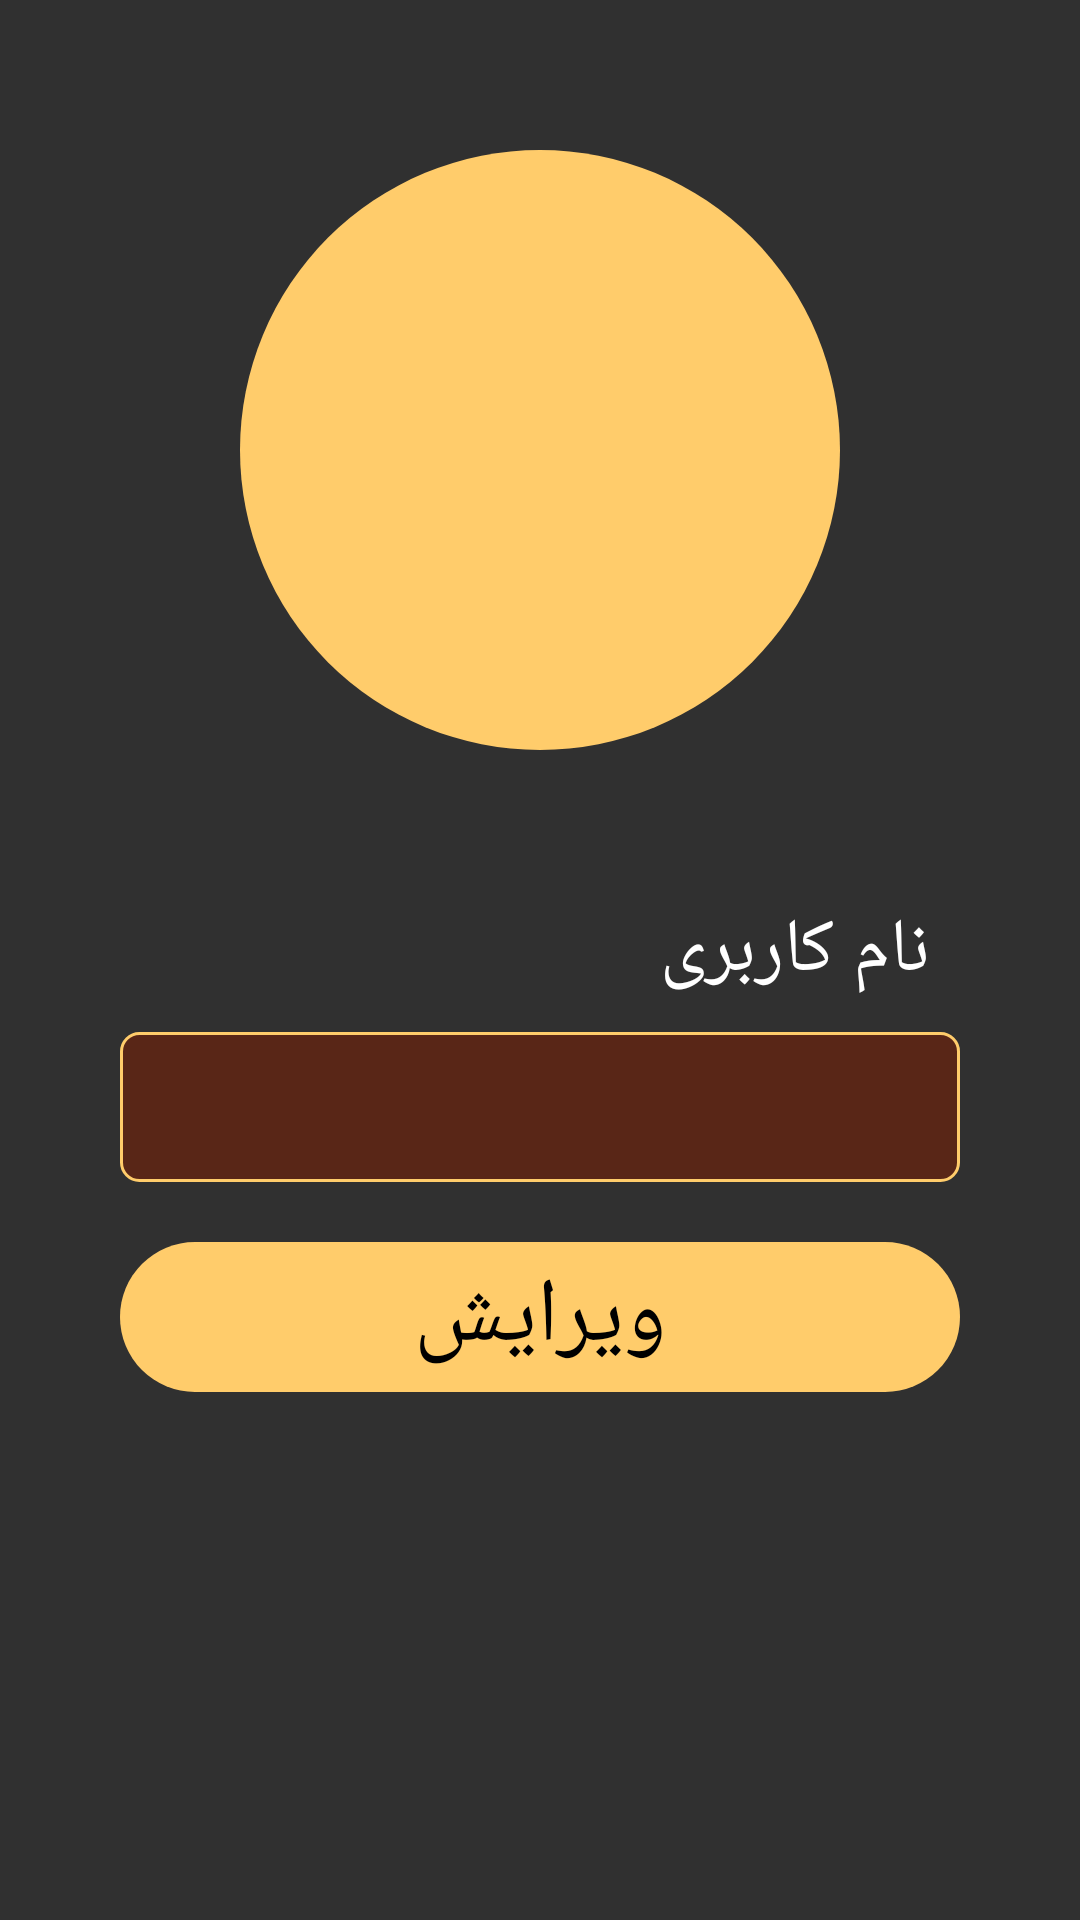

The Android layout XML behind this screen, and the referenced resources:
<!-- AndroidManifest.xml: application theme Theme.Hezarghab -->
<!-- res/layout/profile.xml -->
<?xml version="1.0" encoding="utf-8"?>
<androidx.constraintlayout.widget.ConstraintLayout xmlns:android="http://schemas.android.com/apk/res/android"
    xmlns:app="http://schemas.android.com/apk/res-auto"
    xmlns:tools="http://schemas.android.com/tools"
    android:layout_width="match_parent"
    android:layout_height="match_parent">

    <ImageView
        android:id="@+id/imageView5"
        android:layout_width="200dp"
        android:layout_height="200dp"
        android:layout_marginTop="50dp"
        android:background="@drawable/cardstyle3"
        app:layout_constraintEnd_toEndOf="parent"
        app:layout_constraintStart_toStartOf="parent"
        app:layout_constraintTop_toTopOf="parent" />

    <TextView
        android:id="@+id/textView3"
        android:layout_width="wrap_content"
        android:layout_height="wrap_content"
        android:layout_marginHorizontal="50dp"
        android:layout_marginTop="50dp"
        android:fontFamily="@font/hekayat"
        android:text="@string/username"
        android:textColor="@color/white"
        android:textSize="25dp"
        app:layout_constraintEnd_toEndOf="parent"
        app:layout_constraintTop_toBottomOf="@+id/imageView5" />

    <EditText
        android:id="@+id/editTextuser"
        android:layout_width="match_parent"
        android:layout_height="50dp"
        android:paddingHorizontal="10dp"
        android:layout_marginHorizontal="40dp"
        android:layout_marginTop="10dp"
        android:fontFamily="@font/hekayat"
        android:background="@drawable/cardstyle1"
        app:layout_constraintEnd_toEndOf="parent"
        app:layout_constraintStart_toStartOf="parent"
        app:layout_constraintTop_toBottomOf="@+id/textView3" />

    <TextView
        android:layout_width="match_parent"
        android:layout_height="50dp"
        android:textSize="30dp"
        android:textColor="@color/black"
        android:text="@string/edit"
        android:gravity="center"
        android:fontFamily="@font/hekayat"
        android:layout_marginHorizontal="40dp"
        android:background="@drawable/cardstyle3"
        app:layout_constraintBottom_toBottomOf="parent"
        app:layout_constraintEnd_toEndOf="parent"
        app:layout_constraintHorizontal_bias="0.0"
        app:layout_constraintStart_toStartOf="parent"
        app:layout_constraintTop_toBottomOf="@+id/editTextuser"
        app:layout_constraintVertical_bias="0.102" />


</androidx.constraintlayout.widget.ConstraintLayout>
<!-- resources referenced by this layout -->
<resources>
  <color name="black">#FF000000</color>
  <color name="white">#FFFFFFFF</color>
  <!-- drawable cardstyle1 (drawable) -->
  <?xml version="1.0" encoding="utf-8"?>
  <selector xmlns:android="http://schemas.android.com/apk/res/android">
  
      <item android:state_pressed="false">
  
      <shape>
          <corners android:radius="6dp"/>
          <solid android:color="@color/loading_background"   />
          <stroke android:width="1dp"   android:color="@color/tilte" />
      </shape>
  
      </item>
  
  
      <item android:state_pressed="true">
  
          <shape>
              <solid android:color="@color/loading_background"/>
              <corners android:radius="6dp"/>
          </shape>
  
  
      </item>
  
  
  
  
  
  </selector>
  <!-- drawable cardstyle3 (drawable) -->
  <?xml version="1.0" encoding="utf-8"?>
  <selector xmlns:android="http://schemas.android.com/apk/res/android">
  
      <item android:state_pressed="false">
  
      <shape>
          <corners android:radius="300dp"/>
          <solid android:color="@color/tilte"   />
      </shape>
  
      </item>
  
  
      <item android:state_pressed="true">
  
          <shape>
              <solid android:color="@color/dot"/>
              <corners android:radius="300dp"/>
          </shape>
  
  
      </item>
  
  
  
  
  
  </selector>
  <string name="edit">ویرایش</string>
  <string name="username">نام کاربری</string>
  <style name="Theme.Hezarghab" parent="Theme.AppCompat.NoActionBar">
          
          <item name="colorPrimary">@color/purple_500</item>
          <item name="colorPrimaryVariant">@color/purple_700</item>
          <item name="colorOnPrimary">@color/white</item>
          
          <item name="colorSecondary">@color/teal_200</item>
          <item name="colorSecondaryVariant">@color/teal_700</item>
          <item name="colorOnSecondary">@color/black</item>
          
          <item name="android:statusBarColor" tools:targetApi="l">?attr/colorPrimaryVariant</item>
          
      </style>
  <color name="loading_background">#592617</color>
  <color name="tilte">#FFCC6B</color>
  <color name="dot">#AC7940</color>
  <color name="purple_500">#592617</color>
  <color name="purple_700">#592617</color>
  <color name="teal_200">#FF03DAC5</color>
  <color name="teal_700">#FF018786</color>
</resources>
